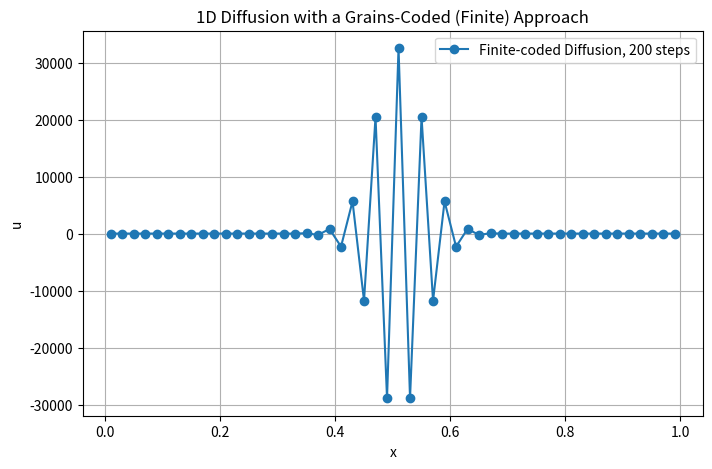

The matplotlib source for this figure:
#!/usr/bin/env python3
"""
PDE_1.py

A Toy Example of a grains-coded approach to PDE Discretization.
We model 1D diffusion (u_t = D * u_xx) with a basic cell-averaged method.
The spatial domain [0,1] is subdivided into a finite number of cells ("grains").
Each cell holds an average value (a Grain). Over each time step, we update these values 
by approximating the flux between neighboring cells using finite-coded arithmetic.
No floating-point or infinite operations are used in the core simulation.
"""

import matplotlib.pyplot as plt

###############################################################################
# 1. Grain Class (Finite-Coded Rational Arithmetic)
###############################################################################

from math import gcd

class Grain:
    """
    Grains-coded fraction:
      - Stored as integer numerator (n) and denominator (d)
      - All operations are performed exactly using integer arithmetic.
      - No floating-point arithmetic is used internally.
    """
    def __init__(self, numerator: int, denominator: int = 1):
        if denominator == 0:
            raise ValueError("Denominator cannot be zero in grains-coded rational.")
        if not (isinstance(numerator, int) and isinstance(denominator, int)):
            raise TypeError("Grain requires integer numerator and denominator.")
        sign = -1 if (numerator * denominator < 0) else 1
        num = abs(numerator)
        den = abs(denominator)
        g = gcd(num, den)
        self.n = sign * (num // g)
        self.d = den // g

    def __repr__(self):
        return f"Grain({self.n}/{self.d})"

    def to_float(self):
        """Convert to a float for display only."""
        return self.n / self.d

    # Arithmetic operations:
    def __add__(self, other):
        if not isinstance(other, Grain):
            raise TypeError("Grain can only be added with another Grain.")
        new_num = self.n * other.d + other.n * self.d
        new_den = self.d * other.d
        return Grain(new_num, new_den)

    def __sub__(self, other):
        return self.__add__(Grain(-other.n, other.d))

    def __mul__(self, other):
        if not isinstance(other, Grain):
            raise TypeError("Grain can only be multiplied with another Grain.")
        return Grain(self.n * other.n, self.d * other.d)

    def __truediv__(self, other):
        if not isinstance(other, Grain):
            raise TypeError("Grain can only be divided by another Grain.")
        if other.n == 0:
            raise ZeroDivisionError("Division by zero in grains-coded arithmetic.")
        return Grain(self.n * other.d, self.d * other.n)

    # Comparison operators (for use in algorithms):
    def __eq__(self, other):
        if not isinstance(other, Grain):
            return False
        return self.n == other.n and self.d == other.d

    def __lt__(self, other):
        return self.n * other.d < other.n * self.d

    def __le__(self, other):
        return self.n * other.d <= other.n * self.d

    def __gt__(self, other):
        return self.n * other.d > other.n * self.d

    def __ge__(self, other):
        return self.n * other.d >= other.n * self.d

###############################################################################
# 2. 1D Diffusion Simulation Using Grains-Coded Arithmetic
###############################################################################

def grains_diffusion_1D(n_cells=50, D=Grain(1,100), dt=Grain(1,2000), n_steps=200):
    """
    Simulate 1D diffusion (u_t = D * u_xx) using a finite-coded approach.
    
    Domain: x in [0,1] divided into n_cells cells.
    D: Diffusion coefficient as a Grain (e.g., 1/100 for D=0.01).
    dt: Time step as a Grain (e.g., 1/2000 for dt=0.0005).
    n_steps: Number of time steps to simulate.
    
    The update rule for each interior cell (i) is:
      u_new[i] = u[i] - D * (dt / (dx * dx)) * (u[i+1] - 2*u[i] + u[i-1])
    Boundary conditions: u[0] and u[n_cells-1] are fixed at Grain(0).
    
    Returns:
      x_centers: List of Grain representing cell centers.
      u: Final solution as a list of Grain.
    """
    # dx = 1 / n_cells
    dx = Grain(1, n_cells)
    
    # Build x_centers: for i=0..n_cells-1, center = (i + 0.5)/n_cells
    # Represent 0.5 as Grain(1,2); then center = (Grain(i) + Grain(1,2)) / Grain(n_cells)
    x_centers = []
    for i in range(n_cells):
        center = (Grain(i) + Grain(1,2)) / Grain(n_cells)
        x_centers.append(center)
    
    # Initial condition: set the middle cell to a nonzero value (e.g., Grain(10)) and others to Grain(0)
    u = [Grain(0) for _ in range(n_cells)]
    mid = n_cells // 2
    u[mid] = Grain(10)

    # Compute finite coefficient: factor = D * (dt / (dx * dx))
    factor = D * (dt / (dx * dx))

    # Time stepping loop
    for step in range(n_steps):
        u_new = u[:]  # Create a copy
        for i in range(1, n_cells - 1):
            laplacian = u[i+1] - Grain(2) * u[i] + u[i-1]
            u_new[i] = u[i] - factor * laplacian
        # Enforce boundary conditions: u[0] = u[n_cells-1] = Grain(0)
        u_new[0] = Grain(0)
        u_new[-1] = Grain(0)
        u = u_new

    return x_centers, u

###############################################################################
# 3. Main: Run the 1D Diffusion Simulation and Plot the Result
###############################################################################

def main():
    # Set parameters for the simulation
    n_cells = 50
    D = Grain(1, 100)        # Diffusion coefficient 1/100
    dt = Grain(1, 2000)      # Time step 1/2000
    n_steps = 200

    x_centers, u_final = grains_diffusion_1D(n_cells, D, dt, n_steps)

    # Convert final u values to floats for plotting (only for display)
    x_vals = [center.to_float() for center in x_centers]
    u_vals = [cell.to_float() for cell in u_final]

    # Plot the result using matplotlib (display conversion only)
    plt.figure(figsize=(8,5))
    plt.plot(x_vals, u_vals, 'o-', label=f'Finite-coded Diffusion, {n_steps} steps')
    plt.xlabel("x")
    plt.ylabel("u")
    plt.title("1D Diffusion with a Grains-Coded (Finite) Approach")
    plt.legend()
    plt.grid(True)
    plt.show()

if __name__ == "__main__":
    main()